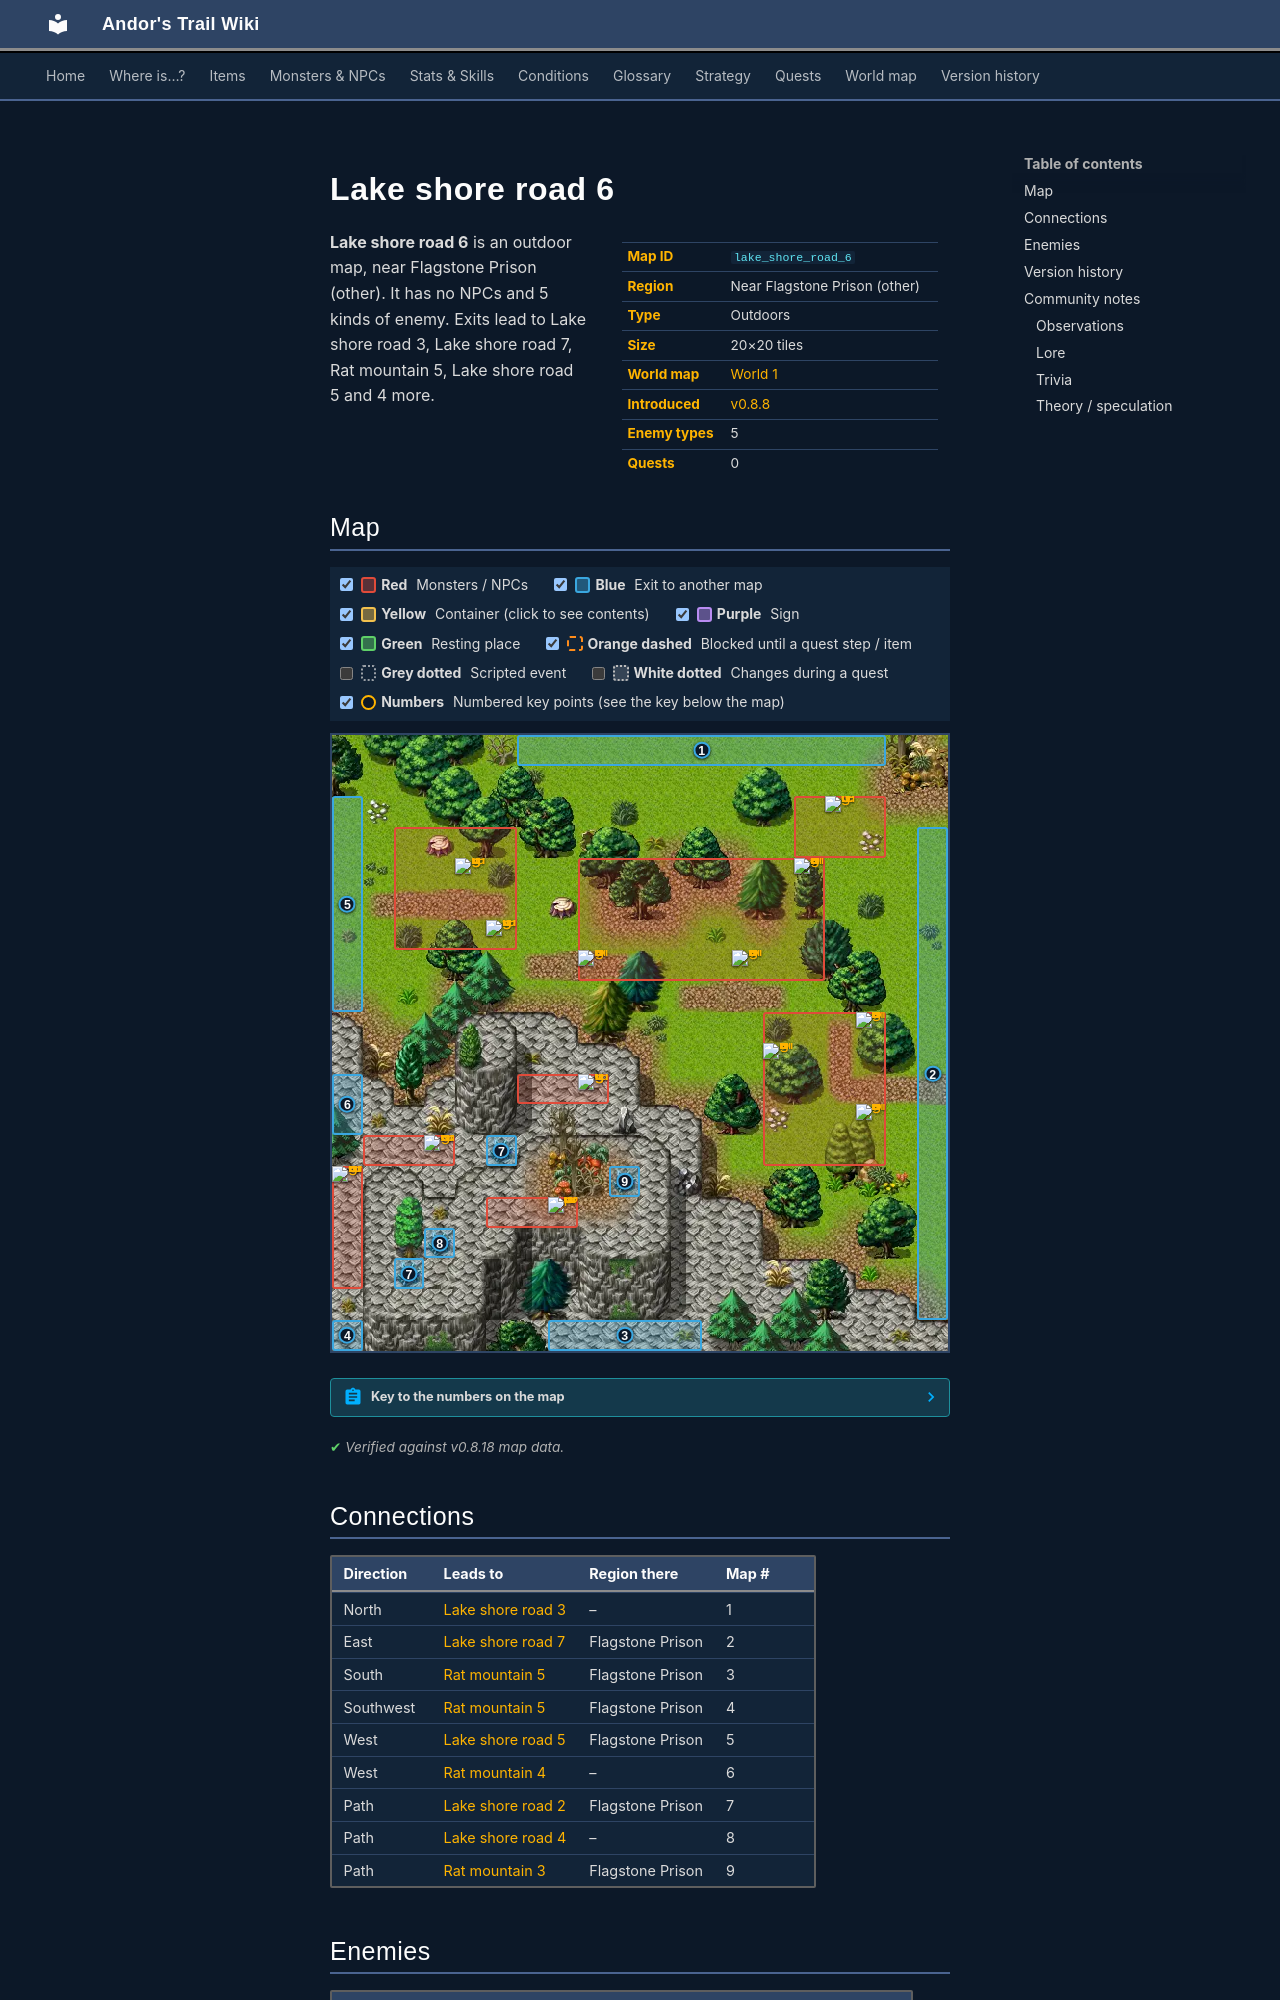

repository: asdfghjkl628/Andor-s-Trail-Wikiiii · page: maps/lake_shore_road_6/index.html · generator: mkdocs

---
description: "Lake shore road 6 is an outdoor location in Andor's Trail, near Flagstone Prison (other). Enemies: Tough venomfang, Black grasslands lizard, Strong izthiel, Steelthorn hexileg, Stoneclaw prowler. Exits to Lake shore road 3, Lake shore road 7, Rat mountain 5, Lake shore road 5."
---

# Lake shore road 6

<div class="infobox" markdown>

| | |
|---|---|
| **Map ID** | `lake_shore_road_6` |
| **Region** | Near Flagstone Prison (other) |
| **Type** | Outdoors |
| **Size** | 20×20 tiles |
| **World map** | [World 1](index.md) |
| **Introduced** | [v0.8.8](../versions/0.8.8.md) |
| **Enemy types** | 5 |
| **Quests** | 0 |

</div>

**Lake shore road 6** is an outdoor map, near Flagstone Prison (other). It has no NPCs and 5 kinds of enemy. Exits lead to Lake shore road 3, Lake shore road 7, Rat mountain 5, Lake shore road 5 and 4 more.
